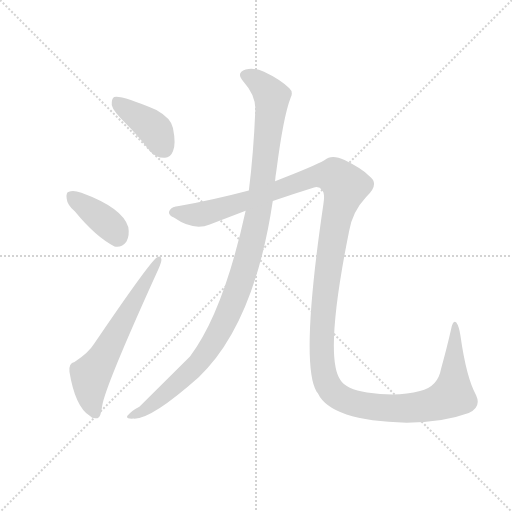
t = 0.00 s
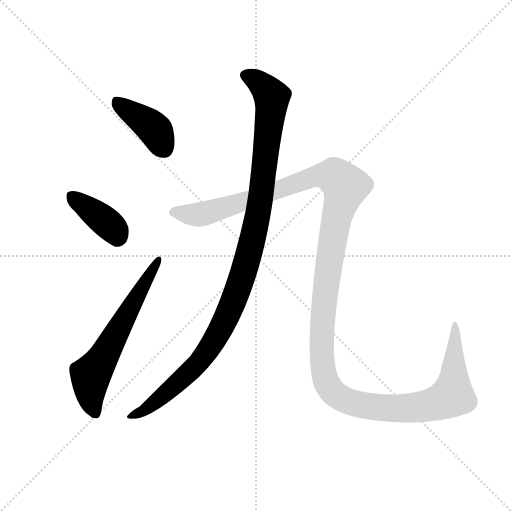
t = 3.08 s
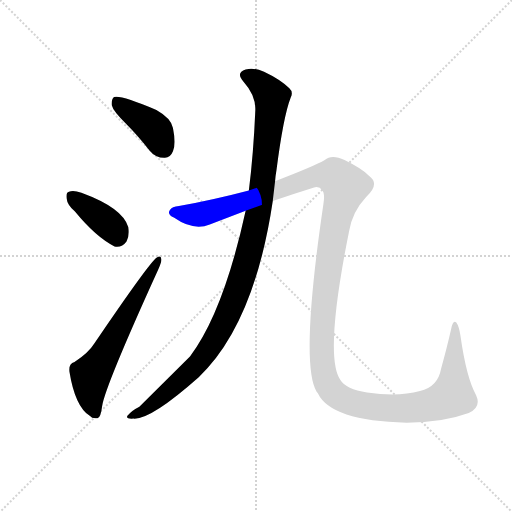
t = 3.29 s
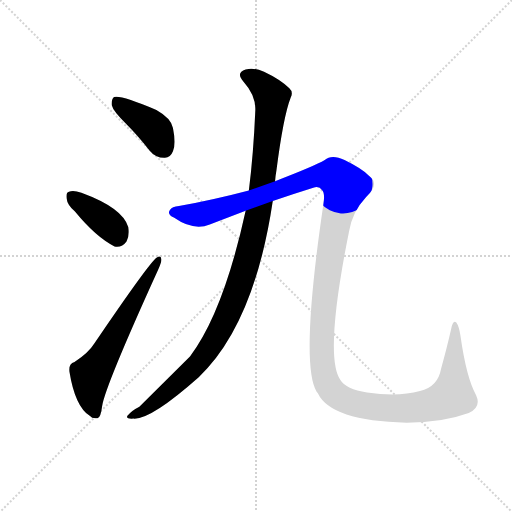
t = 3.50 s
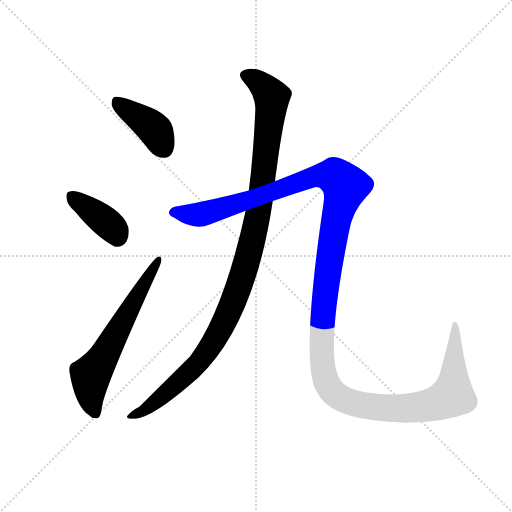
t = 3.70 s
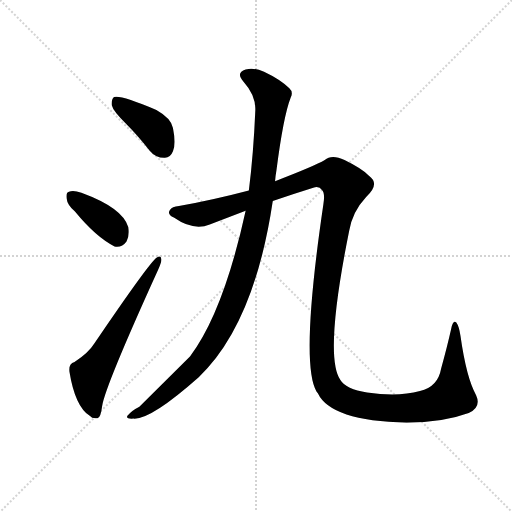
t = 4.57 s

The animated SVG that drew these frames (rendered in a browser with its animation timeline set to each time). Animation: 5 CSS @keyframes rules; one cycle of 4.57 s.

<svg version="1.1" viewBox="0 0 1024 1024" xmlns="http://www.w3.org/2000/svg">
  <g stroke="lightgray" stroke-dasharray="1,1" stroke-width="1" transform="scale(4, 4)">
    <line x1="0" y1="0" x2="256" y2="256"></line>
    <line x1="256" y1="0" x2="0" y2="256"></line>
    <line x1="128" y1="0" x2="128" y2="256"></line>
    <line x1="0" y1="128" x2="256" y2="128"></line>
  </g>
  <g transform="scale(0.92, -0.92) translate(60, -850)">
    <style type="text/css">
      
        @keyframes keyframes0 {
          from {
            stroke: blue;
            stroke-dashoffset: 410;
            stroke-width: 128;
          }
          57% {
            animation-timing-function: step-end;
            stroke: blue;
            stroke-dashoffset: 0;
            stroke-width: 128;
          }
          to {
            stroke: black;
            stroke-width: 1024;
          }
        }
        #make-me-a-hanzi-animation-0 {
          animation: keyframes0 0.5836588541666666s both;
          animation-delay: 0s;
          animation-timing-function: linear;
        }
      
        @keyframes keyframes1 {
          from {
            stroke: blue;
            stroke-dashoffset: 387;
            stroke-width: 128;
          }
          56% {
            animation-timing-function: step-end;
            stroke: blue;
            stroke-dashoffset: 0;
            stroke-width: 128;
          }
          to {
            stroke: black;
            stroke-width: 1024;
          }
        }
        #make-me-a-hanzi-animation-1 {
          animation: keyframes1 0.56494140625s both;
          animation-delay: 0.5836588541666666s;
          animation-timing-function: linear;
        }
      
        @keyframes keyframes2 {
          from {
            stroke: blue;
            stroke-dashoffset: 630;
            stroke-width: 128;
          }
          67% {
            animation-timing-function: step-end;
            stroke: blue;
            stroke-dashoffset: 0;
            stroke-width: 128;
          }
          to {
            stroke: black;
            stroke-width: 1024;
          }
        }
        #make-me-a-hanzi-animation-2 {
          animation: keyframes2 0.7626953125s both;
          animation-delay: 1.1486002604166665s;
          animation-timing-function: linear;
        }
      
        @keyframes keyframes3 {
          from {
            stroke: blue;
            stroke-dashoffset: 1125;
            stroke-width: 128;
          }
          79% {
            animation-timing-function: step-end;
            stroke: blue;
            stroke-dashoffset: 0;
            stroke-width: 128;
          }
          to {
            stroke: black;
            stroke-width: 1024;
          }
        }
        #make-me-a-hanzi-animation-3 {
          animation: keyframes3 1.16552734375s both;
          animation-delay: 1.9112955729166665s;
          animation-timing-function: linear;
        }
      
        @keyframes keyframes4 {
          from {
            stroke: blue;
            stroke-dashoffset: 1529;
            stroke-width: 128;
          }
          83% {
            animation-timing-function: step-end;
            stroke: blue;
            stroke-dashoffset: 0;
            stroke-width: 128;
          }
          to {
            stroke: black;
            stroke-width: 1024;
          }
        }
        #make-me-a-hanzi-animation-4 {
          animation: keyframes4 1.4943033854166667s both;
          animation-delay: 3.0768229166666665s;
          animation-timing-function: linear;
        }
      
    </style>
    
      <path d="M 214 581 Q 239 556 265 523 Q 278 507 297 507 Q 310 506 316 521 Q 323 537 316 572 Q 312 593 280 611 Q 202 644 188 639 Q 182 635 183 621 Q 186 608 214 581 Z" fill="lightgray"></path>
    
      <path d="M 103 390 Q 148 335 189 314 Q 205 311 215 325 Q 222 338 219 356 Q 207 398 117 431 Q 99 437 90 433 Q 83 432 85 418 Q 86 405 103 390 Z" fill="lightgray"></path>
    
      <path d="M 102 63 Q 89 60 91 42 Q 103 -33 135 -54 Q 141 -61 152 -59 Q 159 -58 162 -33 Q 168 9 284 264 Q 291 280 291 286 Q 290 296 281 290 Q 266 281 145 103 Q 132 82 102 63 Z" fill="lightgray"></path>
    
      <path d="M 474 392 Q 426 172 353 75 L 243 -34 Q 225 -43 217 -54 Q 213 -61 230 -60 Q 267 -63 372 30 Q 493 145 533 413 L 538 456 Q 539 469 541 480 Q 556 597 572 638 Q 578 650 569 658 Q 550 677 514 694 Q 492 704 474 699 Q 452 692 469 673 Q 497 642 495 609 Q 491 515 481 436 L 474 392 Z" fill="lightgray"></path>
    
      <path d="M 533 413 Q 579 429 621 442 Q 634 446 640 437 Q 647 430 643 406 Q 592 60 628 -1 Q 629 -2 631 -5 Q 659 -65 824 -69 Q 902 -69 959 -48 Q 987 -35 975 -9 Q 954 28 941 120 Q 938 141 932 149 Q 925 156 921 136 Q 912 96 899 49 Q 892 9 853 0 Q 805 -13 738 -3 Q 692 4 680 24 Q 644 75 699 348 Q 706 390 736 422 Q 767 450 742 468 Q 726 484 689 502 Q 661 515 646 502 Q 624 489 538 456 L 481 436 Q 409 417 329 402 Q 314 401 309 393 Q 303 384 318 377 Q 361 347 396 362 L 474 392 L 533 413 Z" fill="lightgray"></path>
    
    
      <clipPath id="make-me-a-hanzi-clip-0">
        <path d="M 214 581 Q 239 556 265 523 Q 278 507 297 507 Q 310 506 316 521 Q 323 537 316 572 Q 312 593 280 611 Q 202 644 188 639 Q 182 635 183 621 Q 186 608 214 581 Z"></path>
      </clipPath>
      <path clip-path="url(#make-me-a-hanzi-clip-0)" d="M 192 632 L 275 570 L 298 525" fill="none" id="make-me-a-hanzi-animation-0" stroke-dasharray="282 564" stroke-linecap="round"></path>
    
      <clipPath id="make-me-a-hanzi-clip-1">
        <path d="M 103 390 Q 148 335 189 314 Q 205 311 215 325 Q 222 338 219 356 Q 207 398 117 431 Q 99 437 90 433 Q 83 432 85 418 Q 86 405 103 390 Z"></path>
      </clipPath>
      <path clip-path="url(#make-me-a-hanzi-clip-1)" d="M 97 422 L 180 359 L 194 336" fill="none" id="make-me-a-hanzi-animation-1" stroke-dasharray="259 518" stroke-linecap="round"></path>
    
      <clipPath id="make-me-a-hanzi-clip-2">
        <path d="M 102 63 Q 89 60 91 42 Q 103 -33 135 -54 Q 141 -61 152 -59 Q 159 -58 162 -33 Q 168 9 284 264 Q 291 280 291 286 Q 290 296 281 290 Q 266 281 145 103 Q 132 82 102 63 Z"></path>
      </clipPath>
      <path clip-path="url(#make-me-a-hanzi-clip-2)" d="M 147 -49 L 136 -6 L 137 34 L 166 75 L 284 283" fill="none" id="make-me-a-hanzi-animation-2" stroke-dasharray="502 1004" stroke-linecap="round"></path>
    
      <clipPath id="make-me-a-hanzi-clip-3">
        <path d="M 474 392 Q 426 172 353 75 L 243 -34 Q 225 -43 217 -54 Q 213 -61 230 -60 Q 267 -63 372 30 Q 493 145 533 413 L 538 456 Q 539 469 541 480 Q 556 597 572 638 Q 578 650 569 658 Q 550 677 514 694 Q 492 704 474 699 Q 452 692 469 673 Q 497 642 495 609 Q 491 515 481 436 L 474 392 Z"></path>
      </clipPath>
      <path clip-path="url(#make-me-a-hanzi-clip-3)" d="M 475 685 L 509 666 L 531 637 L 502 387 L 466 247 L 420 135 L 370 59 L 276 -26 L 225 -54" fill="none" id="make-me-a-hanzi-animation-3" stroke-dasharray="997 1994" stroke-linecap="round"></path>
    
      <clipPath id="make-me-a-hanzi-clip-4">
        <path d="M 533 413 Q 579 429 621 442 Q 634 446 640 437 Q 647 430 643 406 Q 592 60 628 -1 Q 629 -2 631 -5 Q 659 -65 824 -69 Q 902 -69 959 -48 Q 987 -35 975 -9 Q 954 28 941 120 Q 938 141 932 149 Q 925 156 921 136 Q 912 96 899 49 Q 892 9 853 0 Q 805 -13 738 -3 Q 692 4 680 24 Q 644 75 699 348 Q 706 390 736 422 Q 767 450 742 468 Q 726 484 689 502 Q 661 515 646 502 Q 624 489 538 456 L 481 436 Q 409 417 329 402 Q 314 401 309 393 Q 303 384 318 377 Q 361 347 396 362 L 474 392 L 533 413 Z"></path>
      </clipPath>
      <path clip-path="url(#make-me-a-hanzi-clip-4)" d="M 319 388 L 382 385 L 636 469 L 668 467 L 678 459 L 690 445 L 668 362 L 646 208 L 639 82 L 654 12 L 666 -5 L 690 -20 L 749 -35 L 813 -39 L 877 -30 L 923 -10 L 929 141" fill="none" id="make-me-a-hanzi-animation-4" stroke-dasharray="1401 2802" stroke-linecap="round"></path>
    
  </g>
</svg>
